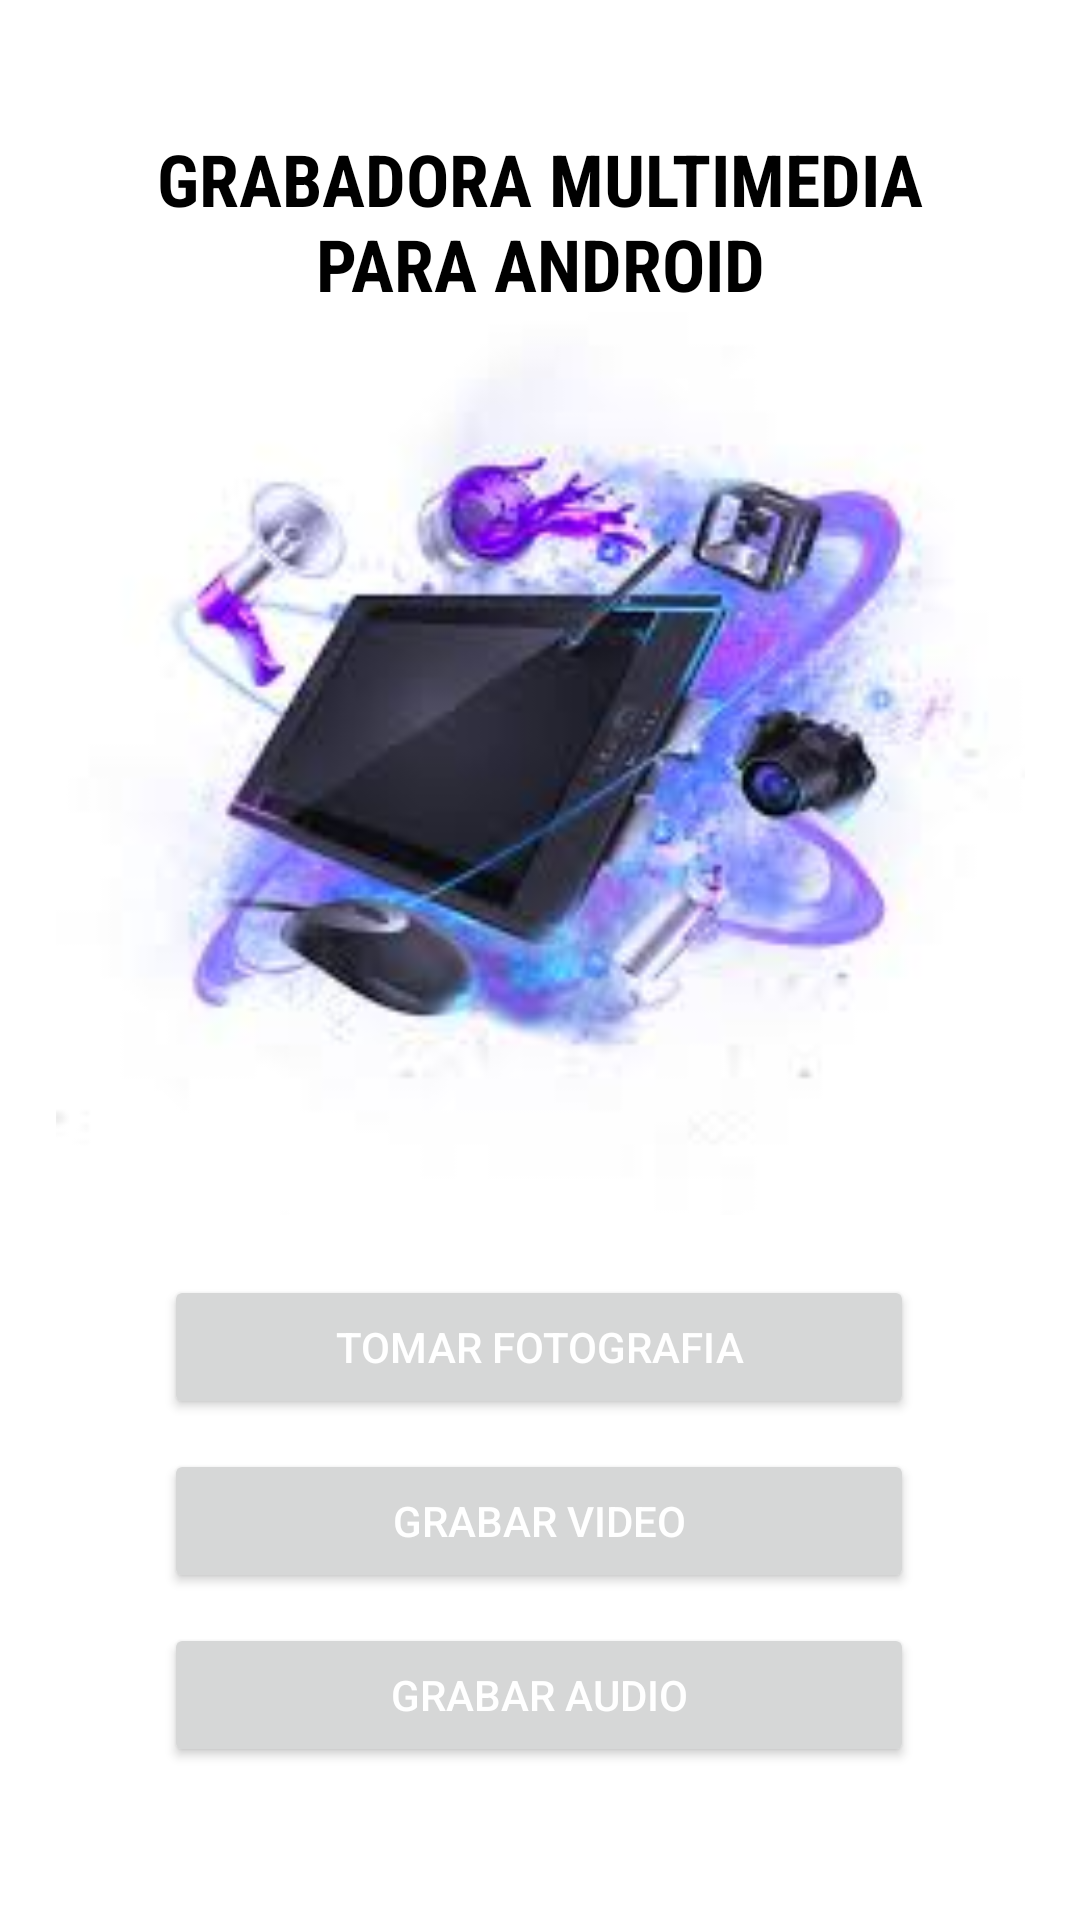

Write the Android layout XML for this screen, with the resource values it uses.
<!-- AndroidManifest.xml: application theme Theme.CamAudioapp -->
<!-- res/layout/activity_main.xml -->
<?xml version="1.0" encoding="utf-8"?>
<androidx.constraintlayout.widget.ConstraintLayout
    xmlns:android="http://schemas.android.com/apk/res/android"
    xmlns:app="http://schemas.android.com/apk/res-auto"
    xmlns:tools="http://schemas.android.com/tools"
    android:layout_width="match_parent"
    android:layout_height="match_parent"
    android:background="@color/white"
    tools:context=".MainActivity">

    <TextView
        android:id="@+id/txtMultiMedia"
        android:layout_width="300dp"
        android:layout_height="wrap_content"
        android:fontFamily="sans-serif-condensed"
        android:foregroundGravity="center"
        android:gravity="center_horizontal"
        android:text="GRABADORA MULTIMEDIA PARA ANDROID"
        android:textAlignment="gravity"
        android:textSize="24sp"
        android:textStyle="bold"
        android:textColor="@color/black"
        app:layout_constraintBottom_toTopOf="@+id/imageView"
        app:layout_constraintEnd_toEndOf="parent"
        app:layout_constraintStart_toStartOf="parent" />

    <androidx.appcompat.widget.AppCompatImageView
        android:id="@+id/imageView"
        android:layout_width="357dp"
        android:layout_height="301dp"
        android:layout_marginTop="104dp"
        app:layout_constraintEnd_toEndOf="parent"
        app:layout_constraintStart_toStartOf="parent"
        app:layout_constraintTop_toTopOf="parent"
        app:srcCompat="@drawable/multimedia2" />

    <Button
        android:id="@+id/btnFotografias"
        android:layout_width="250dp"
        android:layout_height="wrap_content"
        android:layout_marginTop="20dp"
        android:text="Tomar Fotografia"
        android:textColor="@color/white"
        app:layout_constraintEnd_toEndOf="parent"
        app:layout_constraintHorizontal_bias="0.498"
        app:layout_constraintStart_toStartOf="parent"
        app:layout_constraintTop_toBottomOf="@+id/imageView" />

    <Button
        android:id="@+id/btnGrabarVideo"
        android:layout_width="250dp"
        android:layout_height="wrap_content"
        android:layout_marginTop="10dp"
        android:text="  Grabar Video  "
        android:textColor="@color/white"
        app:layout_constraintEnd_toEndOf="parent"
        app:layout_constraintHorizontal_bias="0.498"
        app:layout_constraintStart_toStartOf="parent"
        app:layout_constraintTop_toBottomOf="@+id/btnFotografias" />

    <Button
        android:id="@+id/GrabarAudio"
        android:layout_width="250dp"
        android:layout_height="wrap_content"
        android:layout_marginTop="10dp"
        android:text="   Grabar Audio   "
        android:textColor="@color/white"
        app:layout_constraintEnd_toEndOf="parent"
        app:layout_constraintHorizontal_bias="0.498"
        app:layout_constraintStart_toStartOf="parent"
        app:layout_constraintTop_toBottomOf="@+id/btnGrabarVideo" />
</androidx.constraintlayout.widget.ConstraintLayout>
<!-- resources referenced by this layout -->
<resources>
  <!-- drawable multimedia2: jpeg bitmap (drawable, 6494 bytes) -->
  <style name="Theme.CamAudioapp" parent="Theme.MaterialComponents.DayNight.NoActionBar">
          
          <item name="colorPrimary">@color/purple_500</item>
          <item name="colorPrimaryVariant">@color/purple_700</item>
          <item name="colorOnPrimary">@color/white</item>
          
          <item name="colorSecondary">@color/teal_200</item>
          <item name="colorSecondaryVariant">@color/teal_700</item>
          <item name="colorOnSecondary">@color/black</item>
          
          <item name="android:statusBarColor">?attr/colorPrimaryVariant</item>
          
      </style>
  <!-- not gathered from this repository: default colours our renderer supplied (Android Studio template values) -->
  <color name="purple_500">#FF6200EE</color>
  <color name="purple_700">#FF3700B3</color>
  <color name="teal_200">#FF03DAC5</color>
  <color name="teal_700">#FF018786</color>
  <color name="black">#FF000000</color>
  <color name="white">#FFFFFFFF</color>
</resources>
